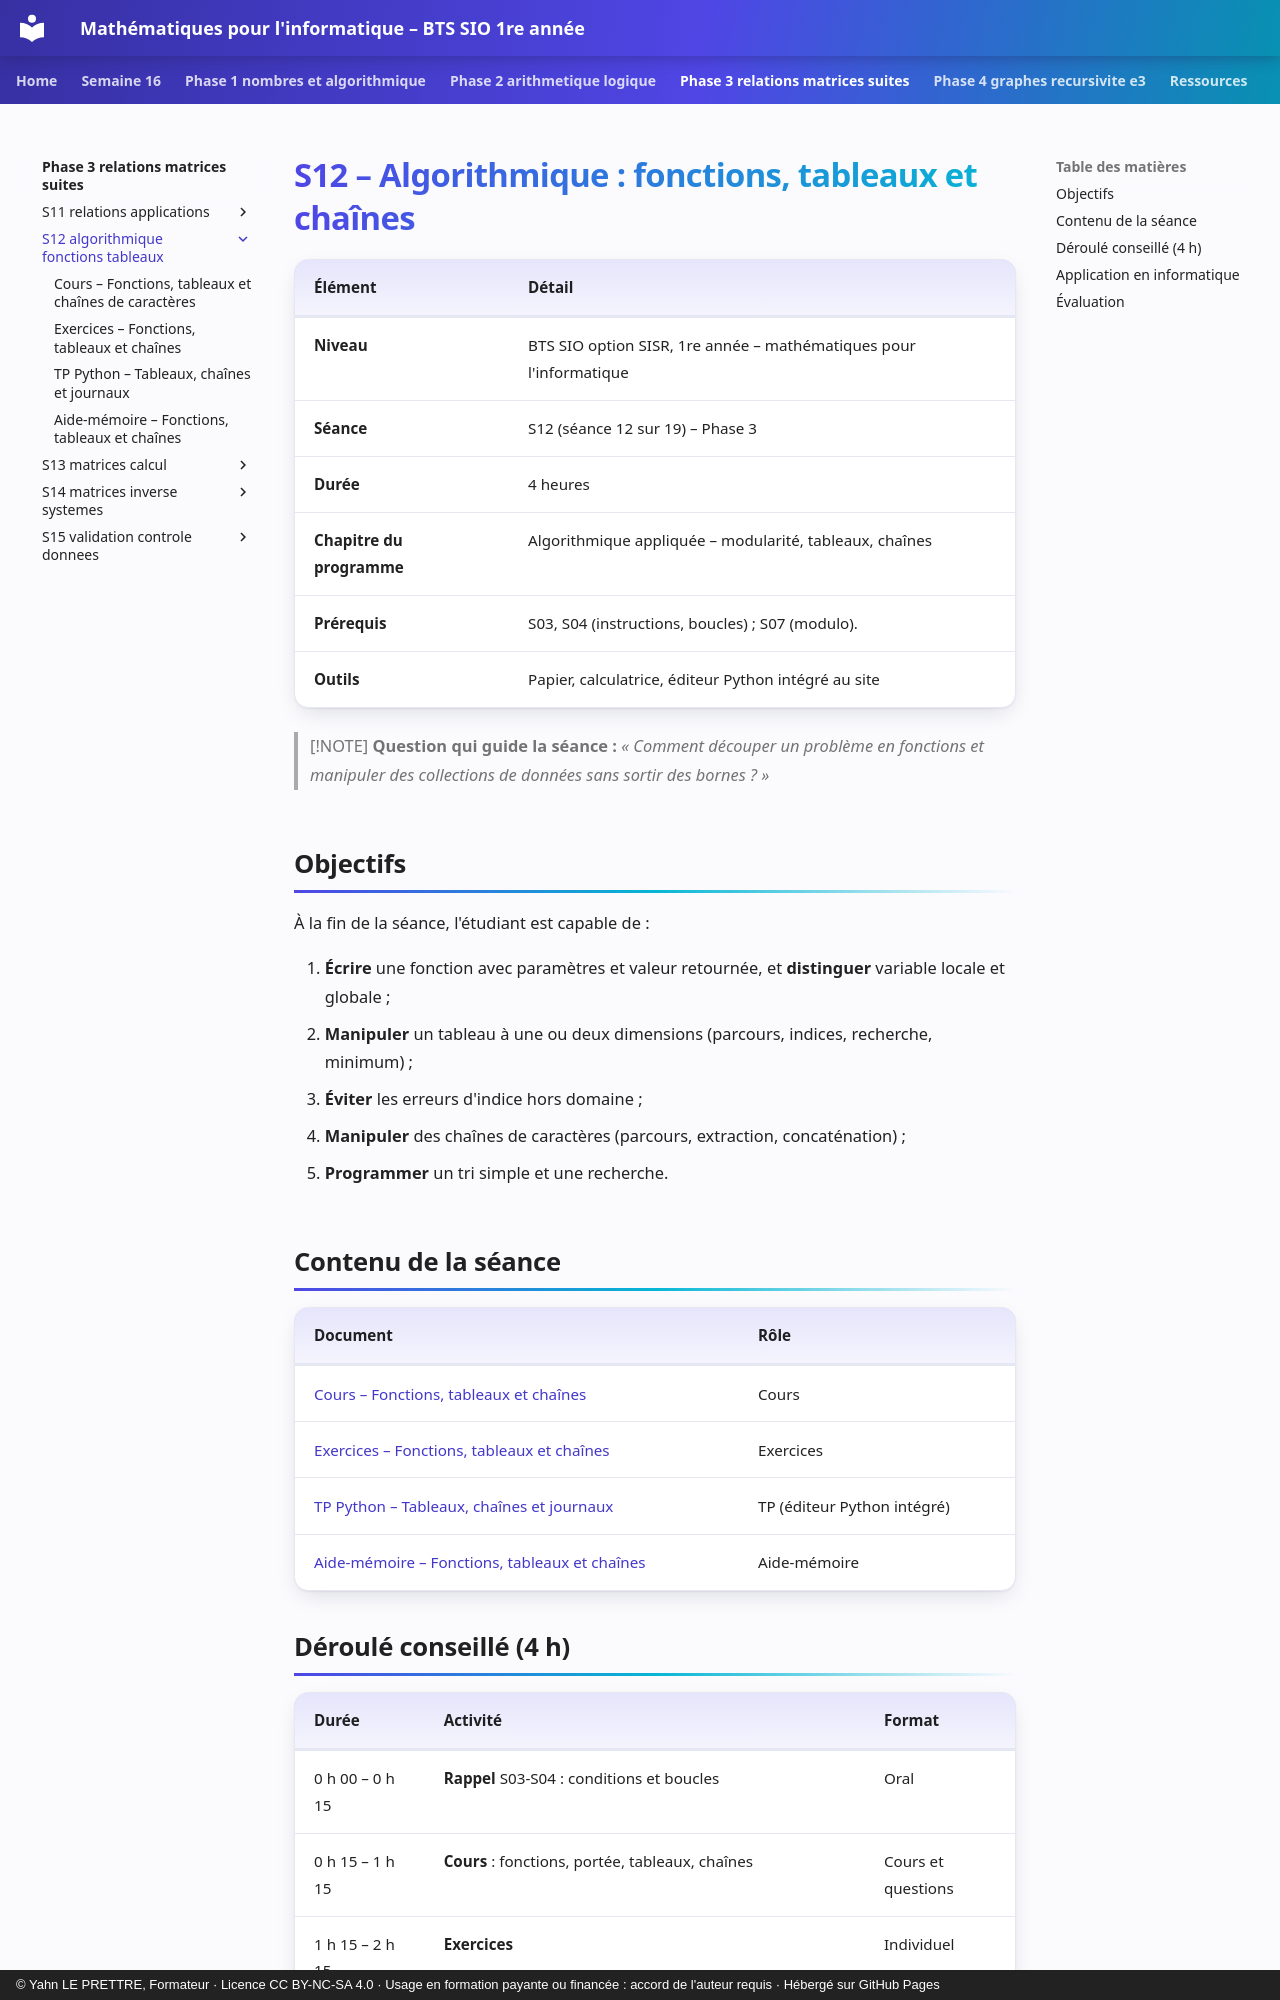

repository: YahnLP/bts1-sio-sisr-math_algo · page: phase-3-relations-matrices-suites/S12-algorithmique-fonctions-tableaux/index.html · generator: mkdocs · copyright: © Yahn LE PRETTRE, Formateur · Licence CC BY-NC-SA 4.0 · Usage en formation payante ou financée : accord de l'auteur requis · Hébergé sur GitHub Pages

# S12 – Algorithmique : fonctions, tableaux et chaînes

| Élément | Détail |
|---|---|
| **Niveau** | BTS SIO option SISR, 1re année – mathématiques pour l'informatique |
| **Séance** | S12 (séance 12 sur 19) – Phase 3 |
| **Durée** | 4 heures |
| **Chapitre du programme** | Algorithmique appliquée – modularité, tableaux, chaînes |
| **Prérequis** | S03, S04 (instructions, boucles) ; S07 (modulo). |
| **Outils** | Papier, calculatrice, éditeur Python intégré au site |

> [!NOTE]
> **Question qui guide la séance :** *« Comment découper un problème en fonctions et manipuler des collections de données sans sortir des bornes ? »*

## Objectifs

À la fin de la séance, l'étudiant est capable de :

1. **Écrire** une fonction avec paramètres et valeur retournée, et **distinguer** variable locale et globale ;
2. **Manipuler** un tableau à une ou deux dimensions (parcours, indices, recherche, minimum) ;
3. **Éviter** les erreurs d'indice hors domaine ;
4. **Manipuler** des chaînes de caractères (parcours, extraction, concaténation) ;
5. **Programmer** un tri simple et une recherche.

## Contenu de la séance

| Document | Rôle |
|---|---|
| [Cours – Fonctions, tableaux et chaînes](01-cours.md) | Cours |
| [Exercices – Fonctions, tableaux et chaînes](02-exercices.md) | Exercices |
| [TP Python – Tableaux, chaînes et journaux](03-tp-python.md) | TP (éditeur Python intégré) |
| [Aide-mémoire – Fonctions, tableaux et chaînes](04-aide-memoire.md) | Aide-mémoire |
